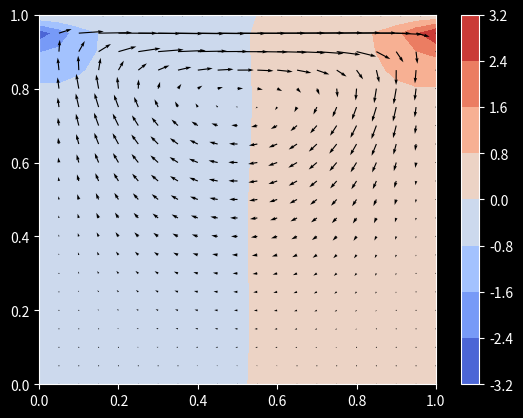

Write the Python code that produced this figure.

import matplotlib.pyplot as plt
import numpy as np
from tqdm import tqdm

N_POINTS = 41
DOMAIN_SIZE = 1.0
N_ITERATIONS = 200
TIME_STEP_LENGTH = 0.001
KINEMATIC_VISCOSITY = 0.1
DENSITY = 1.0
HORIZONTAL_VELOCITY_TOP = 1.0

N_PRESSURE_POISSON_ITERATIONS = 50
STABILITY_SAFETY_FACTOR = 0.5

def main():
    element_length = DOMAIN_SIZE / (N_POINTS - 1)
    x = np.linspace(0.0, DOMAIN_SIZE, N_POINTS)
    y = np.linspace(0.0, DOMAIN_SIZE, N_POINTS)

    X, Y = np.meshgrid(x, y)

    u_prev = np.zeros_like(X)
    v_prev = np.zeros_like(X)
    p_prev = np.zeros_like(X)


    def central_difference_x(f):
        diff = np.zeros_like(f)
        diff[1:-1, 1:-1] = (
            f[1:-1, 2:  ]
            -
            f[1:-1, 0:-2]
        ) / (
            2 * element_length
        )
        return diff
    
    def central_difference_y(f):
        diff = np.zeros_like(f)
        diff[1:-1, 1:-1] = (
            f[2:  , 1:-1]
            -
            f[0:-2, 1:-1]
        ) / (
            2 * element_length
        )
        return diff
    
    def laplace(f):
        diff = np.zeros_like(f)
        diff[1:-1, 1:-1] = (
            f[1:-1, 0:-2]
            +
            f[0:-2, 1:-1]
            -
            4
            *
            f[1:-1, 1:-1]
            +
            f[1:-1, 2:  ]
            +
            f[2:  , 1:-1]
        ) / (
            element_length**2
        )
        return diff
    

    maximum_possible_time_step_length = (
        0.5 * element_length**2 / KINEMATIC_VISCOSITY
    )
    if TIME_STEP_LENGTH > STABILITY_SAFETY_FACTOR * maximum_possible_time_step_length:
        raise RuntimeError("Stability is not guarenteed")

    
    for _ in tqdm(range(N_ITERATIONS)):
        d_u_prev__d_x = central_difference_x(u_prev)
        d_u_prev__d_y = central_difference_y(u_prev)
        d_v_prev__d_x = central_difference_x(v_prev)
        d_v_prev__d_y = central_difference_y(v_prev)
        laplace__u_prev = laplace(u_prev)
        laplace__v_prev = laplace(v_prev)

        u_tent = (
            u_prev
            +
            TIME_STEP_LENGTH * (
                -
                (
                    u_prev * d_u_prev__d_x
                    +
                    v_prev * d_u_prev__d_y
                )
                +
                KINEMATIC_VISCOSITY * laplace__u_prev
            )
        )
        v_tent = (
            v_prev
            +
            TIME_STEP_LENGTH * (
                -
                (
                    u_prev * d_v_prev__d_x
                    +
                    v_prev * d_v_prev__d_y
                )
                +
                KINEMATIC_VISCOSITY * laplace__v_prev
            )
        )

        u_tent[0, :] = 0.0
        u_tent[:, 0] = 0.0
        u_tent[:, -1] = 0.0
        u_tent[-1, :] = HORIZONTAL_VELOCITY_TOP
        v_tent[0, :] = 0.0
        v_tent[:, 0] = 0.0
        v_tent[:, -1] = 0.0
        v_tent[-1, :] = 0.0


        d_u_tent__d_x = central_difference_x(u_tent)
        d_v_tent__d_y = central_difference_y(v_tent)

        rhs = (
            DENSITY / TIME_STEP_LENGTH
            *
            (
                d_u_tent__d_x
                +
                d_v_tent__d_y
            )
        )

        for _ in range(N_PRESSURE_POISSON_ITERATIONS):
            p_next = np.zeros_like(p_prev)
            p_next[1:-1, 1:-1] = 1/4 * (
                +
                p_prev[1:-1, 0:-2]
                +
                p_prev[0:-2, 1:-1]
                +
                p_prev[1:-1, 2:  ]
                +
                p_prev[2:  , 1:-1]
                -
                element_length**2
                *
                rhs[1:-1, 1:-1]
            )

            p_next[:, -1] = p_next[:, -2]
            p_next[0,  :] = p_next[1,  :]
            p_next[:,  0] = p_next[:,  1]
            p_next[-1, :] = 0.0

            p_prev = p_next
        

        d_p_next__d_x = central_difference_x(p_next)
        d_p_next__d_y = central_difference_y(p_next)

        u_next = (
            u_tent
            -
            TIME_STEP_LENGTH / DENSITY
            *
            d_p_next__d_x
        )
        v_next = (
            v_tent
            -
            TIME_STEP_LENGTH / DENSITY
            *
            d_p_next__d_y
        )

        u_next[0, :] = 0.0
        u_next[:, 0] = 0.0
        u_next[:, -1] = 0.0
        u_next[-1, :] = HORIZONTAL_VELOCITY_TOP
        v_next[0, :] = 0.0
        v_next[:, 0] = 0.0
        v_next[:, -1] = 0.0
        v_next[-1, :] = 0.0


        # pemajuan pada waktu
        u_prev = u_next
        v_prev = v_next
        p_prev = p_next
    

    plt.style.use("dark_background")
    plt.figure()
    plt.contourf(X[::2, ::2], Y[::2, ::2], p_next[::2, ::2], cmap="coolwarm")
    plt.colorbar()

    plt.quiver(X[::2, ::2], Y[::2, ::2], u_next[::2, ::2], v_next[::2, ::2], color="black")
    #plt.streamplot(X[::2, ::2], Y[::2, ::2], u_next[::2, ::2], v_next[::2, ::2], color="black")
    plt.xlim((0, 1))
    plt.ylim((0, 1))
    plt.show()


if __name__ == "__main__":
    main()
